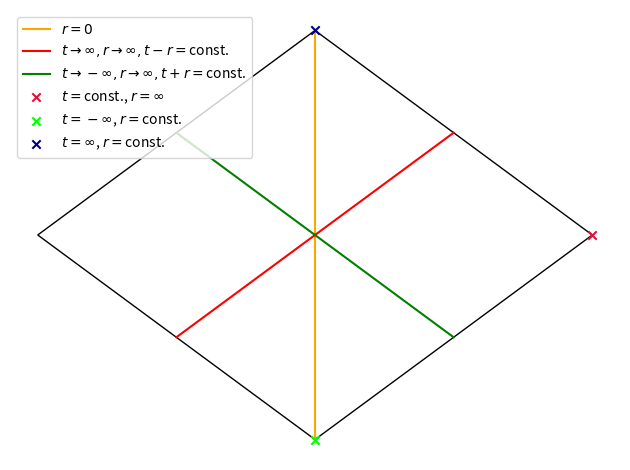

Recreate this plot in Python.
import numpy as np
from matplotlib import pyplot as plt
import matplotlib as mpl

t = np.linspace(-1e10, 1e10, 100)
r = np.linspace(0, np.pi / 2, 30)


# Calculate penrose coords from r and t (infinity works too)
def penrose_coords(r, t):
    R = 1. / np.pi * (np.arctan(t + r) - np.arctan(t - r))
    T = 1. / np.pi * (np.arctan(t + r) + np.arctan(t - r))
    # T = T[R >= 0]
    # R = R[R >= 0]
    return R, T


fig, ax = plt.subplots(1, 1)

skeleton = mpl.patches.Polygon([(0, 1), (1, 0), (0, -1), (-1, 0)], closed=True, label="_nolegend_", fc="white",
                               ec="black", linewidth=1)

ax.axis("off")

ax.add_patch(skeleton)
ax.plot(*penrose_coords(0, t), color="orange")  # Line along which r=0
ax.plot(*penrose_coords(t, t), color="red")  # Line with t to infinity, r to infinity and constant t-r
ax.plot(*penrose_coords(-t, t), color="green")  # Line with t to negative infinity, r to infinity and constant t+r
ax.scatter(*penrose_coords(np.inf, 0), marker="x", color="crimson", zorder=5)  # t = const, r = inf
ax.scatter(*penrose_coords(0, -np.inf), marker="x", color="lime", zorder=5)  # t = -inf, r = const
ax.scatter(*penrose_coords(0, np.inf), marker="x", color="navy", zorder=5)  # t = inf, r = const
plt.legend(["$r=0$",
            r"$t\rightarrow\infty, r\rightarrow\infty, t-r=$const.",
            r"$t\rightarrow-\infty, r\rightarrow\infty, t+r=$const.",
            "$t=$const., $r=\infty$",
            "$t=-\infty$, $r=$const.",
            "$t=\infty$, $r=$const."], loc="upper left")
plt.tight_layout()
plt.savefig("penrose.pdf")
plt.show()
